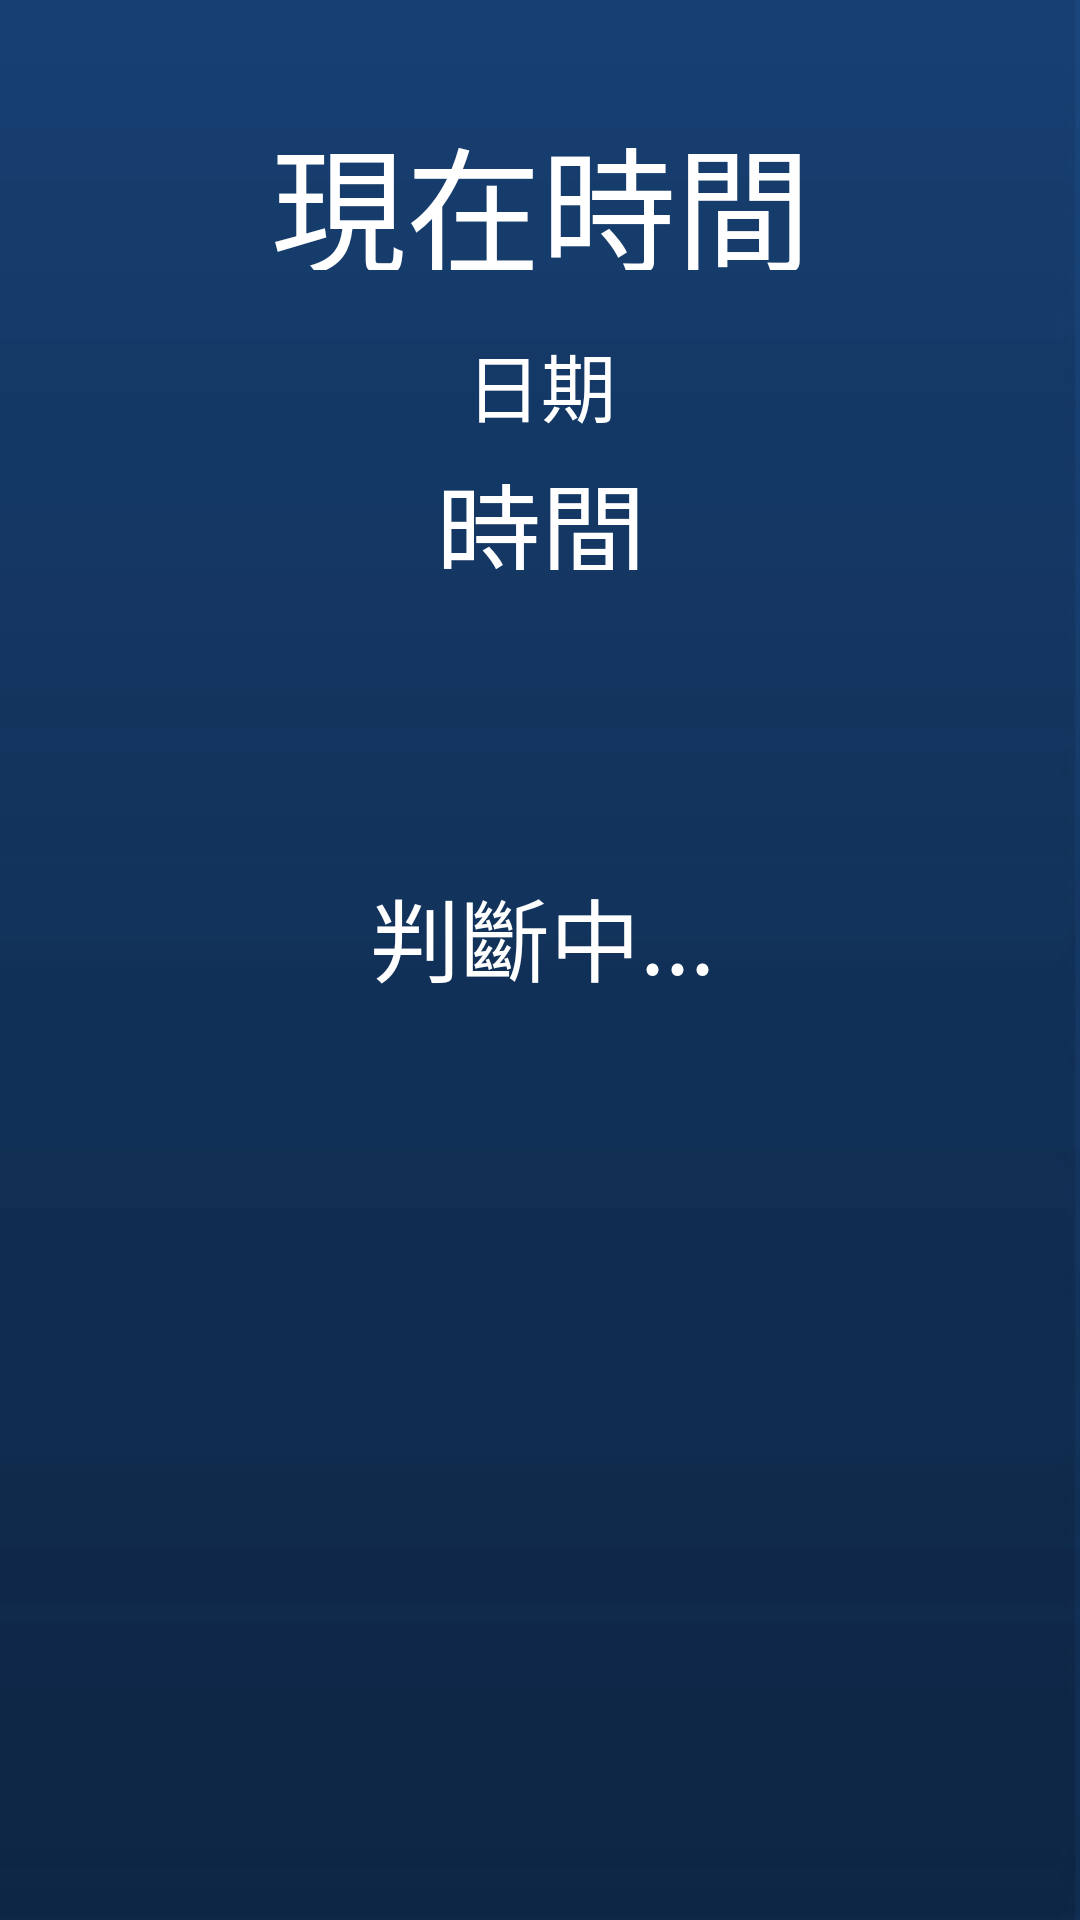

Here is an Android app screen rendered from its layout file. Give the layout XML and the strings, colors and styles it references.
<!-- AndroidManifest.xml: application theme Theme.NiceDream -->
<!-- res/layout/fragment_home.xml -->
<?xml version="1.0" encoding="utf-8"?>
<androidx.constraintlayout.widget.ConstraintLayout xmlns:android="http://schemas.android.com/apk/res/android"
    xmlns:app="http://schemas.android.com/apk/res-auto"
    xmlns:tools="http://schemas.android.com/tools"
    android:background="@drawable/ic_background"
    android:layout_width="match_parent"
    android:layout_height="match_parent"
    tools:context=".MainActivity">

    <androidx.constraintlayout.widget.ConstraintLayout
        android:id="@+id/constraintLayout_main"
        android:layout_width="match_parent"
        android:layout_height="match_parent"
        app:layout_constraintBottom_toBottomOf="parent"
        app:layout_constraintEnd_toEndOf="parent"
        app:layout_constraintStart_toStartOf="parent"
        app:layout_constraintTop_toTopOf="parent">

        <TextView
            android:id="@+id/home_title"
            android:layout_width="413dp"
            android:layout_height="55dp"
            android:layout_marginTop="35dp"
            android:text="現在時間"
            android:textAlignment="center"
            android:textColor="@color/white"
            android:textSize="45sp"
            app:layout_constraintEnd_toEndOf="parent"
            app:layout_constraintStart_toStartOf="parent"
            app:layout_constraintTop_toTopOf="parent" />

        <TextView
            android:id="@+id/home_date"
            android:layout_width="413dp"
            android:layout_height="40dp"
            android:layout_marginTop="20dp"
            android:text="日期"
            android:textAlignment="center"
            android:textColor="@color/white"
            android:textSize="25sp"
            app:layout_constraintEnd_toEndOf="parent"
            app:layout_constraintStart_toStartOf="parent"
            app:layout_constraintTop_toBottomOf="@+id/home_title" />

        <TextView
            android:id="@+id/home_time"
            android:layout_width="413dp"
            android:layout_height="40dp"
            android:text="時間"
            android:textAlignment="center"
            android:textColor="@color/white"
            android:textSize="35sp"
            app:layout_constraintEnd_toEndOf="parent"
            app:layout_constraintStart_toStartOf="parent"
            app:layout_constraintTop_toBottomOf="@+id/home_date" />

        <androidx.constraintlayout.widget.ConstraintLayout
            android:id="@+id/constraintLayout_display0"
            android:layout_width="409dp"
            android:layout_height="59dp"
            android:layout_marginTop="100dp"
            android:visibility="visible"
            app:layout_constraintEnd_toEndOf="parent"
            app:layout_constraintStart_toStartOf="parent"
            app:layout_constraintTop_toBottomOf="@+id/home_time">

            <TextView
                android:id="@+id/home_notice0"
                android:layout_width="240dp"
                android:layout_height="50dp"
                android:text="判斷中..."
                android:textAlignment="center"
                android:textColor="@color/white"
                android:textSize="30sp"
                android:visibility="visible"
                app:layout_constraintEnd_toEndOf="parent"
                app:layout_constraintStart_toStartOf="parent"
                app:layout_constraintTop_toTopOf="parent" />

        </androidx.constraintlayout.widget.ConstraintLayout>

        <androidx.constraintlayout.widget.ConstraintLayout
            android:id="@+id/constraintLayout_display1"
            android:layout_width="400dp"
            android:layout_height="370dp"
            android:visibility="invisible"
            app:layout_constraintEnd_toEndOf="parent"
            app:layout_constraintStart_toStartOf="parent"
            app:layout_constraintTop_toBottomOf="@+id/home_time">

            <TextView
                android:id="@+id/home_notice1"
                android:layout_width="300dp"
                android:layout_height="30dp"
                android:layout_marginTop="5dp"
                android:text="早點起床身體好~"
                android:textAlignment="center"
                android:textColor="@color/white"
                android:textSize="20sp"
                app:layout_constraintEnd_toEndOf="parent"
                app:layout_constraintStart_toStartOf="parent"
                app:layout_constraintTop_toTopOf="parent" />

            <ImageView
                android:id="@+id/test_1"
                android:layout_width="400dp"
                android:layout_height="355dp"
                android:layout_marginTop="0dp"
                android:src="@drawable/ic_rapid_test_1"
                app:layout_constraintEnd_toEndOf="parent"
                app:layout_constraintHorizontal_bias="0.47"
                app:layout_constraintStart_toStartOf="parent"
                app:layout_constraintTop_toBottomOf="@+id/home_notice1" />

        </androidx.constraintlayout.widget.ConstraintLayout>

        <androidx.constraintlayout.widget.ConstraintLayout
            android:id="@+id/constraintLayout_display2"
            android:layout_width="400dp"
            android:layout_height="370dp"
            android:visibility="invisible"
            app:layout_constraintEnd_toEndOf="parent"
            app:layout_constraintStart_toStartOf="parent"
            app:layout_constraintTop_toBottomOf="@+id/home_time">

            <TextView
                android:id="@+id/home_notice2"
                android:layout_width="300dp"
                android:layout_height="30dp"
                android:layout_marginTop="5dp"
                android:text="工作時間~"
                android:textAlignment="center"
                android:textColor="@color/white"
                android:textSize="20sp"
                app:layout_constraintEnd_toEndOf="parent"
                app:layout_constraintStart_toStartOf="parent"
                app:layout_constraintTop_toTopOf="parent" />

            <ImageView
                android:id="@+id/test_2"
                android:layout_width="400dp"
                android:layout_height="355dp"
                android:layout_marginTop="0dp"
                android:src="@drawable/ic_rapid_test_2"
                app:layout_constraintEnd_toEndOf="parent"
                app:layout_constraintHorizontal_bias="0.47"
                app:layout_constraintStart_toStartOf="parent"
                app:layout_constraintTop_toBottomOf="@+id/home_notice2" />

        </androidx.constraintlayout.widget.ConstraintLayout>

        <androidx.constraintlayout.widget.ConstraintLayout
            android:id="@+id/constraintLayout_display3"
            android:layout_width="400dp"
            android:layout_height="370dp"
            android:visibility="invisible"
            app:layout_constraintEnd_toEndOf="parent"
            app:layout_constraintStart_toStartOf="parent"
            app:layout_constraintTop_toBottomOf="@+id/home_time">

            <TextView
                android:id="@+id/home_notice3"
                android:layout_width="300dp"
                android:layout_height="30dp"
                android:layout_marginTop="5dp"
                android:text="休息是為了走更長遠的路"
                android:textAlignment="center"
                android:textColor="@color/white"
                android:textSize="20sp"
                app:layout_constraintEnd_toEndOf="parent"
                app:layout_constraintStart_toStartOf="parent"
                app:layout_constraintTop_toTopOf="parent" />

            <ImageView
                android:id="@+id/test_3"
                android:layout_width="400dp"
                android:layout_height="355dp"
                android:layout_marginTop="0dp"
                android:src="@drawable/ic_rapid_test_3"
                app:layout_constraintEnd_toEndOf="parent"
                app:layout_constraintHorizontal_bias="0.47"
                app:layout_constraintStart_toStartOf="parent"
                app:layout_constraintTop_toBottomOf="@+id/home_notice3" />

        </androidx.constraintlayout.widget.ConstraintLayout>

        <TextView
            android:id="@+id/judge_time"
            android:layout_width="413dp"
            android:layout_height="50dp"
            android:layout_marginTop="5dp"
            android:text="時間"
            android:textAlignment="center"
            android:textColor="@color/white"
            android:textSize="35sp"
            android:visibility="invisible"
            app:layout_constraintEnd_toEndOf="parent"
            app:layout_constraintHorizontal_bias="0.0"
            app:layout_constraintStart_toStartOf="parent"
            app:layout_constraintTop_toBottomOf="@+id/constraintLayout_display1" />

    </androidx.constraintlayout.widget.ConstraintLayout>

</androidx.constraintlayout.widget.ConstraintLayout>
<!-- resources referenced by this layout -->
<resources>
  <color name="white">#FFFFFFFF</color>
  <!-- drawable ic_background: png bitmap (drawable, 3604 bytes) -->
  <!-- drawable ic_rapid_test_1: png bitmap (drawable, 132460 bytes) -->
  <!-- drawable ic_rapid_test_2: png bitmap (drawable, 447503 bytes) -->
  <!-- drawable ic_rapid_test_3: png bitmap (drawable, 114552 bytes) -->
  <style name="Theme.NiceDream" parent="Theme.MaterialComponents.DayNight.DarkActionBar">
          
          <item name="colorPrimary">@color/purple_500</item>
          <item name="colorPrimaryVariant">@color/purple_700</item>
          <item name="colorOnPrimary">@color/white</item>
          
          <item name="colorSecondary">@color/teal_200</item>
          <item name="colorSecondaryVariant">@color/teal_700</item>
          <item name="colorOnSecondary">@color/black</item>
          
          <item name="android:statusBarColor">?attr/colorPrimaryVariant</item>
          
          <item name="android:windowBackground">@drawable/image_login_wait</item>
      </style>
  <color name="purple_500">#FF6200EE</color>
  <color name="purple_700">#FF3700B3</color>
  <color name="teal_200">#FF03DAC5</color>
  <color name="teal_700">#FF018786</color>
  <color name="black">#FF000000</color>
  <!-- drawable image_login_wait: png bitmap (drawable, 44243 bytes) -->
</resources>
